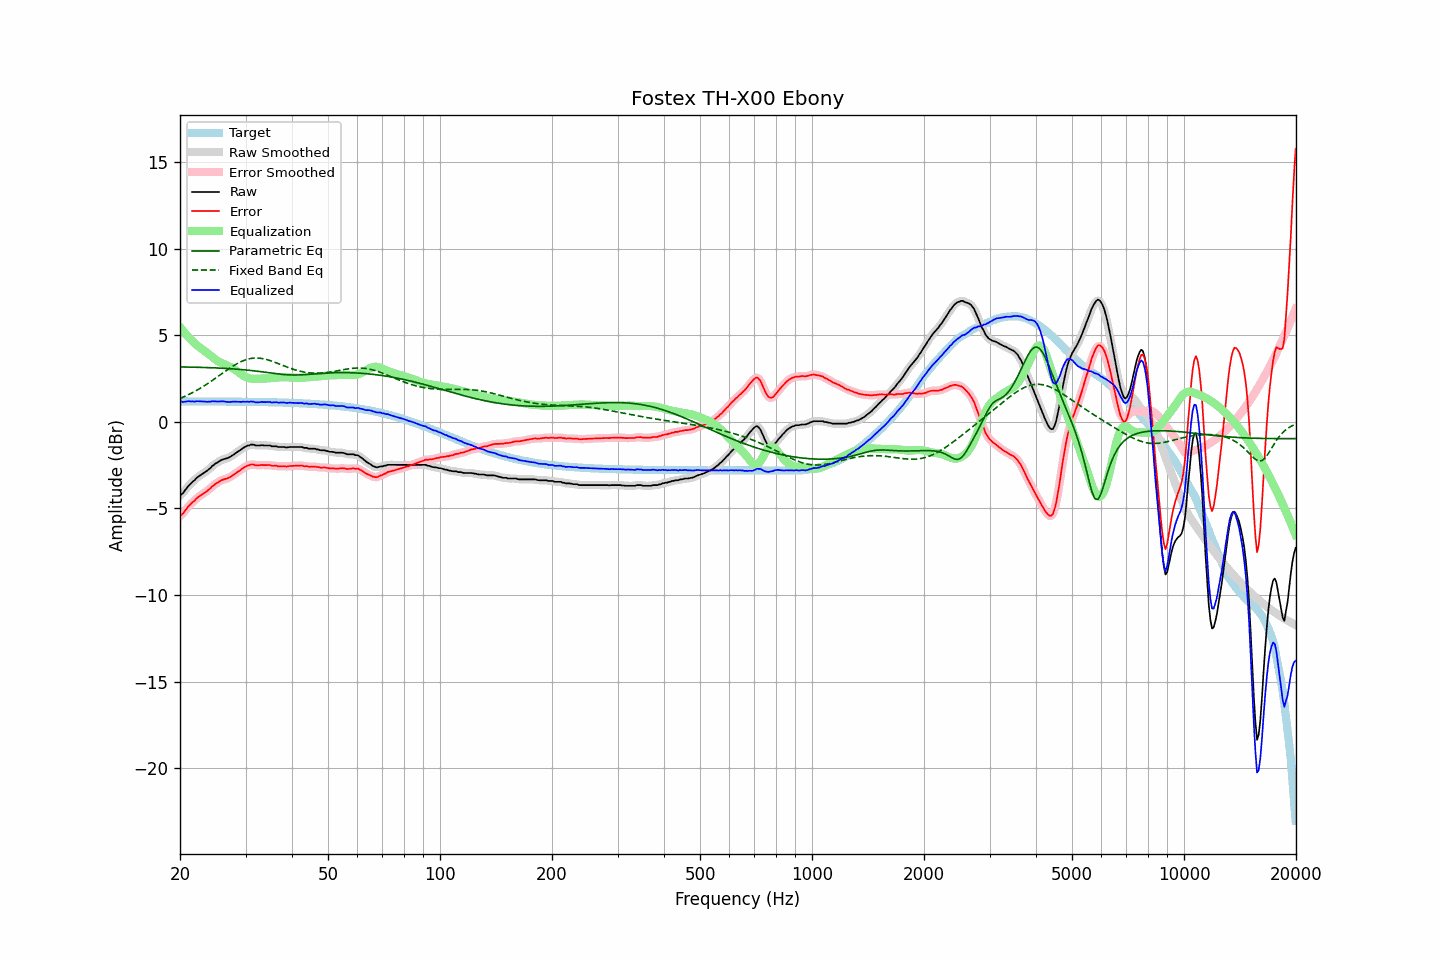

The data file committed next to this chart (first rows):
frequency, raw, error, smoothed, error_smoothed, equalization, parametric_eq, fixed_band_eq, equalized_raw, equalized_smoothed, target
20.00, -4.26, -5.44, -4.27, -5.45, 5.47, 3.17, 1.35, 1.22, 1.20, 1.18
20.20, -4.19, -5.37, -4.18, -5.36, 5.36, 3.17, 1.39, 1.17, 1.18, 1.18
20.40, -4.10, -5.28, -4.08, -5.26, 5.24, 3.17, 1.43, 1.14, 1.16, 1.18
20.61, -3.97, -5.15, -3.98, -5.15, 5.13, 3.16, 1.47, 1.16, 1.16, 1.18
20.81, -3.85, -5.03, -3.85, -5.03, 5.02, 3.16, 1.51, 1.17, 1.17, 1.18
21.02, -3.73, -4.90, -3.74, -4.92, 4.92, 3.16, 1.56, 1.20, 1.18, 1.18
21.23, -3.64, -4.81, -3.64, -4.81, 4.82, 3.16, 1.60, 1.19, 1.19, 1.18
21.44, -3.55, -4.73, -3.55, -4.72, 4.73, 3.16, 1.65, 1.17, 1.18, 1.18
21.66, -3.45, -4.62, -3.46, -4.64, 4.63, 3.15, 1.70, 1.18, 1.17, 1.18
21.87, -3.38, -4.56, -3.37, -4.55, 4.54, 3.15, 1.75, 1.16, 1.17, 1.18
22.09, -3.28, -4.45, -3.28, -4.46, 4.46, 3.15, 1.80, 1.18, 1.18, 1.18
22.31, -3.20, -4.37, -3.20, -4.38, 4.38, 3.15, 1.85, 1.19, 1.18, 1.18
22.54, -3.13, -4.30, -3.13, -4.30, 4.31, 3.14, 1.90, 1.19, 1.19, 1.18
22.76, -3.07, -4.24, -3.06, -4.24, 4.24, 3.14, 1.96, 1.18, 1.18, 1.17
22.99, -3.01, -4.18, -3.00, -4.18, 4.18, 3.14, 2.02, 1.17, 1.18, 1.17
23.22, -2.94, -4.11, -2.94, -4.12, 4.11, 3.14, 2.07, 1.17, 1.17, 1.17
23.45, -2.88, -4.05, -2.88, -4.05, 4.04, 3.13, 2.13, 1.16, 1.16, 1.17
23.69, -2.82, -3.99, -2.81, -3.99, 3.97, 3.13, 2.19, 1.15, 1.16, 1.17
23.92, -2.74, -3.91, -2.74, -3.91, 3.90, 3.13, 2.25, 1.16, 1.16, 1.17
24.16, -2.67, -3.84, -2.66, -3.83, 3.82, 3.12, 2.32, 1.16, 1.17, 1.17
24.40, -2.56, -3.73, -2.57, -3.74, 3.75, 3.12, 2.38, 1.19, 1.18, 1.17
24.65, -2.50, -3.67, -2.49, -3.66, 3.67, 3.12, 2.45, 1.17, 1.18, 1.17
24.89, -2.42, -3.59, -2.42, -3.59, 3.60, 3.11, 2.51, 1.18, 1.18, 1.17
25.14, -2.37, -3.54, -2.36, -3.53, 3.53, 3.11, 2.58, 1.17, 1.17, 1.17
25.39, -2.31, -3.47, -2.30, -3.47, 3.47, 3.10, 2.64, 1.17, 1.17, 1.17
25.65, -2.25, -3.41, -2.25, -3.42, 3.43, 3.10, 2.71, 1.18, 1.18, 1.17
25.91, -2.20, -3.36, -2.20, -3.37, 3.38, 3.09, 2.77, 1.18, 1.18, 1.17
26.16, -2.17, -3.33, -2.17, -3.33, 3.34, 3.09, 2.84, 1.18, 1.18, 1.17
26.43, -2.14, -3.30, -2.14, -3.30, 3.31, 3.08, 2.91, 1.17, 1.17, 1.17
26.69, -2.12, -3.28, -2.11, -3.28, 3.27, 3.08, 2.97, 1.15, 1.15, 1.17
26.96, -2.08, -3.24, -2.08, -3.24, 3.23, 3.07, 3.04, 1.15, 1.15, 1.16
27.23, -2.04, -3.20, -2.03, -3.20, 3.18, 3.07, 3.10, 1.15, 1.15, 1.16
27.50, -1.98, -3.14, -1.98, -3.14, 3.13, 3.06, 3.16, 1.16, 1.15, 1.16
27.77, -1.92, -3.08, -1.92, -3.08, 3.08, 3.05, 3.22, 1.16, 1.16, 1.16
28.05, -1.86, -3.02, -1.85, -3.01, 3.02, 3.05, 3.28, 1.16, 1.17, 1.16
28.33, -1.79, -2.95, -1.79, -2.95, 2.95, 3.04, 3.33, 1.17, 1.16, 1.16
28.62, -1.73, -2.89, -1.73, -2.89, 2.89, 3.03, 3.38, 1.16, 1.16, 1.16
28.90, -1.67, -2.82, -1.66, -2.82, 2.82, 3.03, 3.43, 1.15, 1.15, 1.16
29.19, -1.61, -2.76, -1.60, -2.76, 2.75, 3.02, 3.47, 1.15, 1.15, 1.16
29.48, -1.53, -2.68, -1.54, -2.69, 2.69, 3.01, 3.51, 1.16, 1.15, 1.16
29.78, -1.48, -2.63, -1.47, -2.63, 2.63, 3.00, 3.55, 1.16, 1.16, 1.15
30.08, -1.43, -2.58, -1.43, -2.58, 2.58, 2.99, 3.58, 1.16, 1.16, 1.15
30.38, -1.38, -2.53, -1.39, -2.54, 2.54, 2.98, 3.61, 1.17, 1.16, 1.15
30.68, -1.37, -2.52, -1.35, -2.50, 2.51, 2.97, 3.63, 1.15, 1.16, 1.15
30.99, -1.32, -2.47, -1.33, -2.48, 2.50, 2.96, 3.65, 1.18, 1.17, 1.15
31.30, -1.32, -2.46, -1.32, -2.47, 2.49, 2.95, 3.67, 1.17, 1.16, 1.15
31.61, -1.33, -2.47, -1.33, -2.48, 2.48, 2.94, 3.68, 1.16, 1.15, 1.15
31.93, -1.37, -2.51, -1.35, -2.50, 2.48, 2.93, 3.68, 1.12, 1.13, 1.15
32.24, -1.37, -2.51, -1.37, -2.51, 2.49, 2.92, 3.68, 1.12, 1.12, 1.14
32.57, -1.37, -2.51, -1.37, -2.51, 2.49, 2.91, 3.68, 1.13, 1.13, 1.14
32.89, -1.37, -2.51, -1.36, -2.50, 2.50, 2.90, 3.67, 1.13, 1.14, 1.14
33.22, -1.35, -2.49, -1.36, -2.50, 2.50, 2.88, 3.65, 1.15, 1.14, 1.14
33.55, -1.37, -2.50, -1.36, -2.50, 2.50, 2.87, 3.64, 1.14, 1.14, 1.14
33.89, -1.37, -2.50, -1.36, -2.50, 2.50, 2.86, 3.62, 1.14, 1.14, 1.14
34.23, -1.37, -2.50, -1.36, -2.50, 2.50, 2.85, 3.59, 1.14, 1.14, 1.13
34.57, -1.37, -2.50, -1.37, -2.50, 2.51, 2.83, 3.56, 1.14, 1.14, 1.13
34.92, -1.37, -2.50, -1.38, -2.51, 2.51, 2.82, 3.54, 1.15, 1.13, 1.13
35.27, -1.42, -2.54, -1.40, -2.53, 2.52, 2.81, 3.50, 1.11, 1.12, 1.13
35.62, -1.42, -2.54, -1.41, -2.53, 2.53, 2.80, 3.47, 1.12, 1.12, 1.12
35.97, -1.42, -2.54, -1.42, -2.55, 2.54, 2.78, 3.44, 1.13, 1.12, 1.12
... 635 more rows
